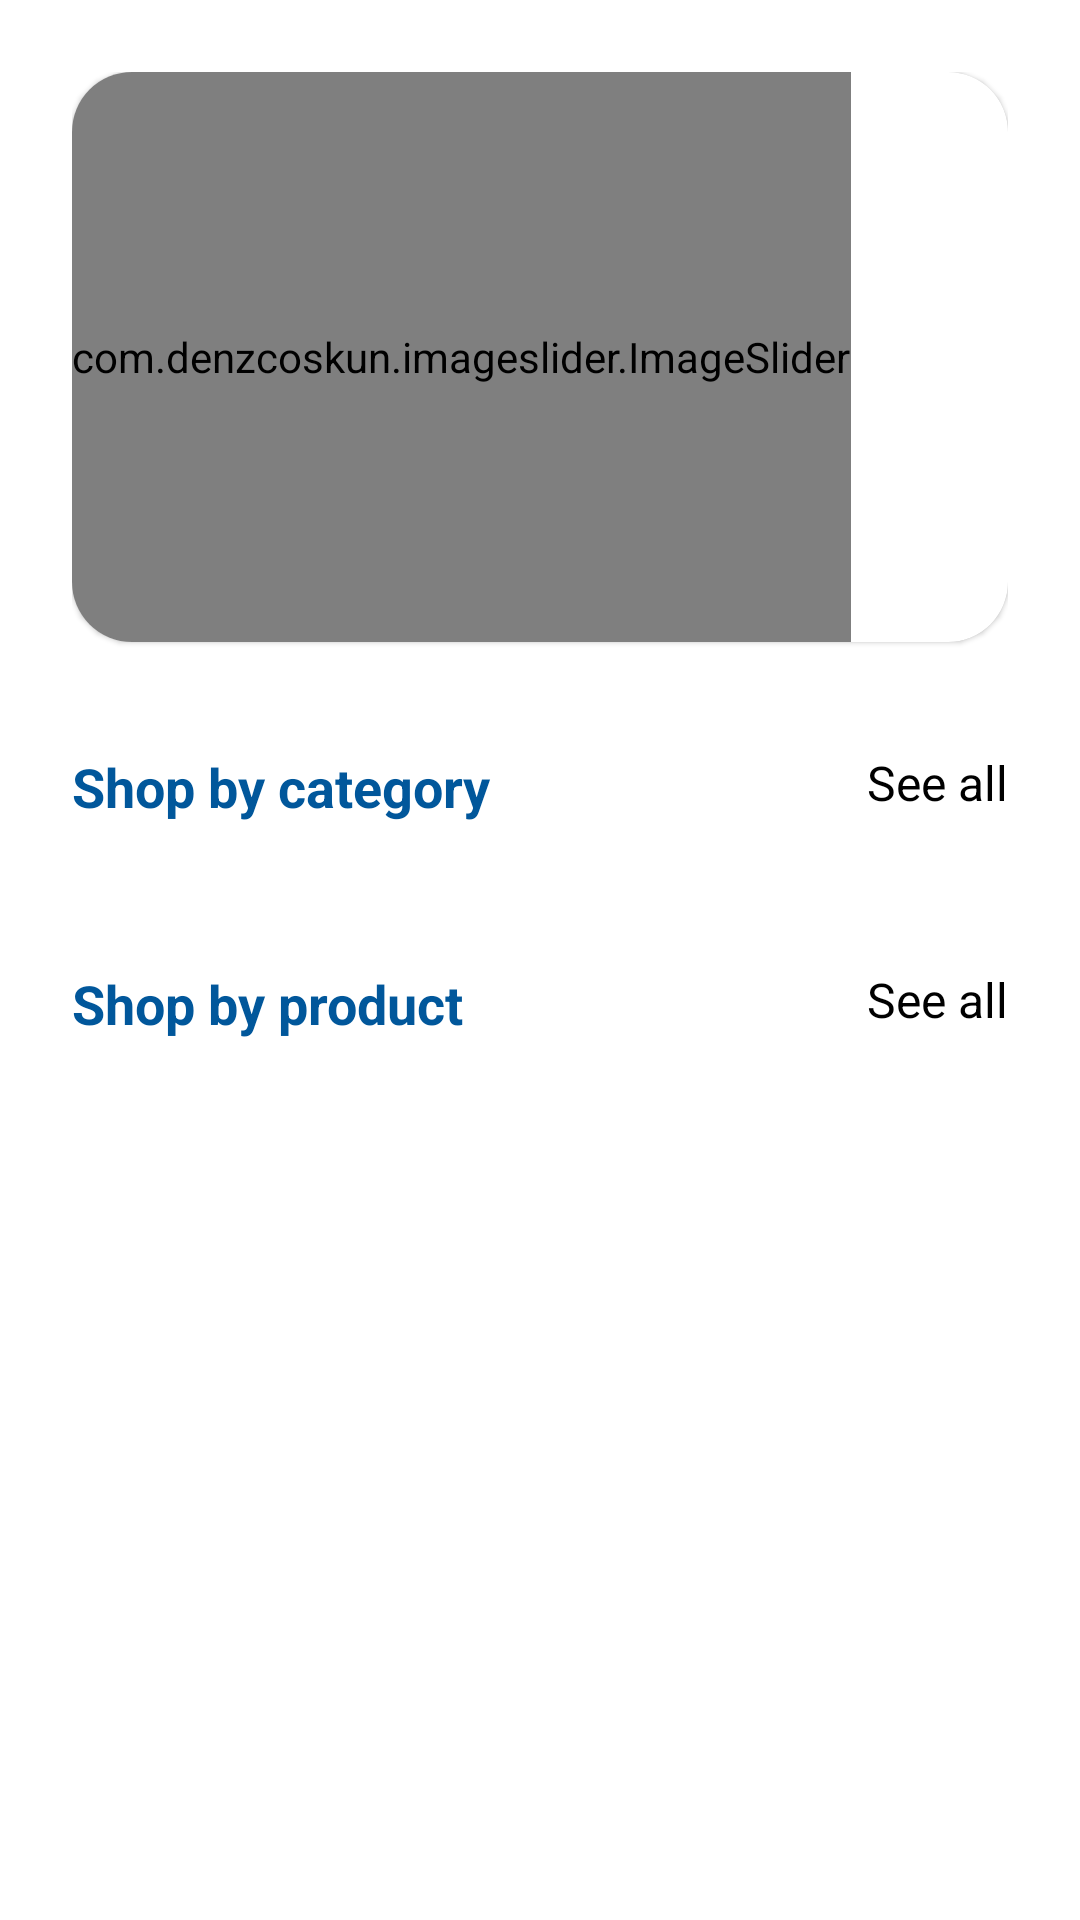

Android layout source for this screen:
<!-- AndroidManifest.xml: application theme Theme.Doan3 -->
<!-- res/layout/fragment_home.xml -->
<?xml version="1.0" encoding="utf-8"?>
<LinearLayout xmlns:android="http://schemas.android.com/apk/res/android"
    xmlns:tools="http://schemas.android.com/tools"
    android:layout_width="match_parent"
    android:layout_height="match_parent"
    android:padding="24dp"
    xmlns:app="http://schemas.android.com/apk/res-auto"
    tools:context=".fragment.HomeFragment"
    android:orientation="vertical">
<androidx.core.widget.NestedScrollView
    android:layout_width="match_parent"
    android:layout_height="match_parent">
    <LinearLayout
        android:layout_width="match_parent"
        android:layout_height="match_parent"
        android:orientation="vertical">


  <com.google.android.material.card.MaterialCardView
      android:layout_width="match_parent"
      android:layout_height="190dp"
      app:cardCornerRadius="20dp">


      <com.denzcoskun.imageslider.ImageSlider
          android:id="@+id/imgSlider"
          android:layout_width="wrap_content"
          android:layout_height="match_parent"
          app:iss_auto_cycle="true"
          app:iss_delay="0"
          app:iss_period="1000"

          >

      </com.denzcoskun.imageslider.ImageSlider>
  </com.google.android.material.card.MaterialCardView>

    <RelativeLayout
        android:layout_width="match_parent"
        android:layout_height="wrap_content"
        android:layout_marginTop="36dp">
        <TextView
            android:layout_width="wrap_content"
            android:layout_height="wrap_content"
            android:textColor="@color/colorPrimary"
            android:textStyle="bold"
            android:textSize="18sp"
            android:text="Shop by category">

        </TextView>

        <TextView
            android:layout_width="wrap_content"
            android:layout_height="wrap_content"
            android:textColor="@color/black"
            android:textSize="16sp"
            android:layout_alignParentEnd="true"
            android:text="See all">

        </TextView>
    </RelativeLayout>
    <androidx.recyclerview.widget.RecyclerView
        android:layout_width="match_parent"
        android:layout_height="wrap_content"
        android:id="@+id/categoryRv"
        tools:listitem="@layout/layout_category_item"
        android:layout_marginTop="12dp"
        android:orientation="horizontal"
        android:nestedScrollingEnabled="true"
        app:layoutManager="androidx.recyclerview.widget.LinearLayoutManager">


    </androidx.recyclerview.widget.RecyclerView>


    <RelativeLayout
        android:layout_width="match_parent"
        android:layout_height="wrap_content"
        android:layout_marginTop="36dp">
        <TextView
            android:layout_width="wrap_content"
            android:layout_height="wrap_content"
            android:textColor="@color/colorPrimary"
            android:textStyle="bold"
            android:textSize="18sp"
            android:text="Shop by product">

        </TextView>

        <TextView
            android:layout_width="wrap_content"
            android:layout_height="wrap_content"
            android:textColor="@color/black"
            android:textSize="16sp"
            android:layout_alignParentEnd="true"
            android:text="See all">

        </TextView>
    </RelativeLayout>
    <androidx.recyclerview.widget.RecyclerView
        android:layout_width="match_parent"
        android:layout_height="wrap_content"
        android:id="@+id/productRv"
        android:layout_marginTop="12dp"
        android:layout_marginBottom="46dp"
        android:nestedScrollingEnabled="true"
        tools:listitem="@layout/layout_product_item"
        app:layoutManager="androidx.recyclerview.widget.LinearLayoutManager">


    </androidx.recyclerview.widget.RecyclerView>
    </LinearLayout>
</androidx.core.widget.NestedScrollView>
</LinearLayout>
<!-- res/layout/layout_category_item.xml (included above) -->
<?xml version="1.0" encoding="utf-8"?>
<androidx.constraintlayout.widget.ConstraintLayout xmlns:android="http://schemas.android.com/apk/res/android"
    xmlns:app="http://schemas.android.com/apk/res-auto"
    xmlns:tools="http://schemas.android.com/tools"
    android:layout_width="wrap_content"
    android:layout_height="wrap_content"
    android:layout_margin="8dp"
    >

    <androidx.cardview.widget.CardView
        android:id="@+id/cardView"
        android:layout_width="120dp"
        android:layout_height="120dp"
        app:cardCornerRadius="8dp"

        app:layout_constraintEnd_toEndOf="parent"
        app:layout_constraintStart_toStartOf="parent"
        app:layout_constraintTop_toTopOf="parent">

        <ImageView
            android:id="@+id/imageView"
            android:layout_width="wrap_content"
            android:layout_height="wrap_content"
            tools:srcCompat="@tools:sample/avatars" />
    </androidx.cardview.widget.CardView>

    <TextView
        android:id="@+id/textView"
        android:layout_width="wrap_content"
        android:layout_height="wrap_content"
        android:text="TextView"
        app:layout_constraintEnd_toEndOf="@+id/cardView"
        app:layout_constraintStart_toStartOf="@+id/cardView"
        app:layout_constraintTop_toBottomOf="@id/cardView"
        android:layout_marginTop="8dp"
        android:textSize="16sp"
        android:textColor="@color/black"
        />
</androidx.constraintlayout.widget.ConstraintLayout>
<!-- res/layout/layout_product_item.xml (included above) -->
<?xml version="1.0" encoding="utf-8"?>
<androidx.constraintlayout.widget.ConstraintLayout xmlns:android="http://schemas.android.com/apk/res/android"
    xmlns:app="http://schemas.android.com/apk/res-auto"
    xmlns:tools="http://schemas.android.com/tools"
    android:layout_width="match_parent"
    android:layout_height="wrap_content">

    <androidx.cardview.widget.CardView
        android:id="@+id/cardView2"
        android:layout_margin="8dp"
        android:layout_width="match_parent"
        android:layout_height="wrap_content"
        app:cardCornerRadius="8dp"
        app:layout_constraintBottom_toBottomOf="parent"
        app:layout_constraintTop_toTopOf="parent"
        app:layout_constraintStart_toStartOf="parent"
        app:layout_constraintEnd_toEndOf="parent">

        <androidx.constraintlayout.widget.ConstraintLayout
            android:layout_width="match_parent"
            android:layout_height="match_parent"
            android:padding="4dp">

            <ImageView
                android:id="@+id/imageView2"

                android:layout_width="90dp"
                android:layout_height="90dp"
                android:layout_margin="8dp"
                app:layout_constraintStart_toStartOf="parent"
                app:layout_constraintTop_toTopOf="parent"
                tools:srcCompat="@tools:sample/avatars" />

            <TextView
                android:id="@+id/textView2"
                android:layout_width="wrap_content"
                android:layout_height="wrap_content"
                android:layout_marginStart="12dp"
                android:layout_marginTop="8dp"
                android:text="TextView"
                app:layout_constraintBottom_toBottomOf="parent"
                app:layout_constraintStart_toEndOf="@+id/imageView2"
                app:layout_constraintTop_toBottomOf="@+id/textView3"
                app:layout_constraintVertical_bias="0.0" />

            <TextView
                android:id="@+id/textView3"
                android:layout_width="wrap_content"
                android:layout_height="wrap_content"
                android:layout_marginStart="12dp"
                android:layout_marginTop="8dp"
                android:text="TextView"
                android:textColor="@color/black"
                android:textSize="16sp"

                android:textStyle="bold"
                app:layout_constraintStart_toEndOf="@+id/imageView2"
                app:layout_constraintTop_toBottomOf="@+id/textView4" />

            <TextView
                android:id="@+id/textView4"
                android:layout_width="wrap_content"
                android:layout_height="wrap_content"
                android:layout_marginStart="12dp"
                android:text="TextView"
                android:textColor="@color/colorPrimary"
                android:textSize="16sp"

                android:textStyle="bold"
                app:layout_constraintStart_toEndOf="@+id/imageView2"
                app:layout_constraintTop_toTopOf="@+id/imageView2" />

            <Button
                android:id="@+id/button"
                android:layout_width="0dp"
                android:layout_height="wrap_content"
                android:text="Button"
                android:layout_marginTop="8dp"
                android:layout_marginHorizontal="4dp"
                app:layout_constraintEnd_toStartOf="@+id/guideline"
                style="@style/Widget.MaterialComponents.Button.OutlinedButton"
                app:layout_constraintStart_toStartOf="parent"
                app:layout_constraintTop_toBottomOf="@+id/imageView2" />

            <Button
                android:id="@+id/button2"
                android:layout_width="0dp"
                android:layout_height="wrap_content"

                android:text="Buy"
                app:layout_constraintEnd_toEndOf="parent"
                android:layout_marginHorizontal="4dp"
                app:layout_constraintStart_toStartOf="@+id/guideline"
                app:layout_constraintTop_toTopOf="@+id/button" />

            <androidx.constraintlayout.widget.Guideline
                android:id="@+id/guideline"
                android:layout_width="wrap_content"
                android:layout_height="wrap_content"
                android:orientation="vertical"
                app:layout_constraintGuide_percent="0.5" />

        </androidx.constraintlayout.widget.ConstraintLayout>

    </androidx.cardview.widget.CardView>

</androidx.constraintlayout.widget.ConstraintLayout>
<!-- resources referenced by this layout -->
<resources>
  <color name="black">#FF000000</color>
  <color name="colorPrimary">#FF01579B</color>
  <style name="Theme.Doan3" parent="Theme.MaterialComponents.DayNight.NoActionBar">
          
          <item name="colorPrimary">@color/colorPrimary</item>
          <item name="colorPrimaryVariant">@color/purple_700</item>
          <item name="colorOnPrimary">@color/white</item>
          
          <item name="colorSecondary">@color/teal_200</item>
          <item name="colorSecondaryVariant">@color/teal_700</item>
          <item name="colorOnSecondary">@color/black</item>
          
          <item name="android:statusBarColor">?attr/colorPrimaryVariant</item>
          
  
      </style>
  <color name="purple_700">#FF3700B3</color>
  <color name="white">#FFFFFFFF</color>
  <color name="teal_200">#FF03DAC5</color>
  <color name="teal_700">#FF018786</color>
</resources>
